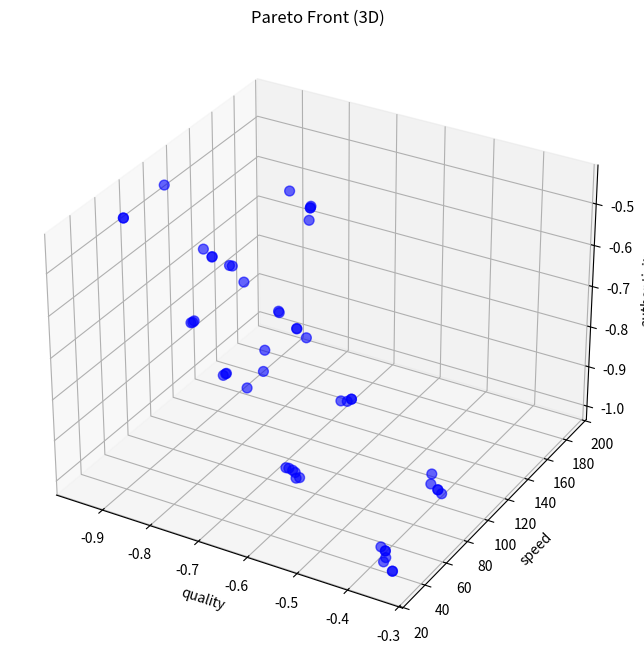

Write the Python code that produced this figure.
"""
Multi-Objective Optimization für Aurik 8.0

Implementiert Multi-Objective Optimization mit Pareto-Front-Berechnung:
- NSGA-II (Non-dominated Sorting Genetic Algorithm II)
- MOEA/D (Multi-Objective Evolutionary Algorithm based on Decomposition)
- Pareto-Front Visualisierung
- Trade-off Analyse (Quality vs. Speed vs. Authenticity)

Autor: Aurik Backend-Team
Version: 8.2
Datum: 14. Februar 2026
"""

import json
import logging
from collections.abc import Callable
from copy import deepcopy
from dataclasses import dataclass, field
from pathlib import Path
from typing import Any

import numpy as np

logger = logging.getLogger(__name__)

_plt = None


def _get_matplotlib_pyplot():
    """Lazily import matplotlib only for visualization paths."""
    global _plt
    if _plt is None:
        try:
            import matplotlib.pyplot as plt
        except ImportError:
            logger.warning("matplotlib not available, visualization will be disabled")
            return None
        _plt = plt
    return _plt


@dataclass
class Individual:
    """
    Individual in multi-objective optimization population.

    Represents a configuration with multiple objectives.
    """

    parameters: dict[str, Any]
    objectives: dict[str, float] = field(default_factory=dict)
    rank: int = -1  # Pareto rank
    crowding_distance: float = 0.0
    dominated_count: int = 0
    dominates: list["Individual"] = field(default_factory=list)

    def dominates_other(self, other: "Individual") -> bool:
        """Prüft if this individual dominates another (all objectives better or equal, at least one strictly better)."""
        if not self.objectives or not other.objectives:
            return False

        better_in_all = all(
            self.objectives.get(obj, float("inf")) <= other.objectives.get(obj, float("inf")) for obj in self.objectives
        )
        strictly_better_in_one = any(
            self.objectives.get(obj, float("inf")) < other.objectives.get(obj, float("inf")) for obj in self.objectives
        )

        return better_in_all and strictly_better_in_one


@dataclass
class ObjectiveFunction:
    """Objective function definition."""

    name: str
    evaluate: Callable[[dict[str, Any]], float]
    minimize: bool = True  # True for minimization, False for maximization


class NSGAII:
    """
    NSGA-II: Non-dominated Sorting Genetic Algorithm II

    Multi-objective optimization algorithm that maintains a Pareto front.
    """

    def __init__(
        self,
        objectives: list[ObjectiveFunction],
        parameter_space: dict[str, tuple[Any, Any]],
        population_size: int = 100,
        n_generations: int = 50,
        crossover_prob: float = 0.9,
        mutation_prob: float = 0.1,
    ):
        """
        Initialisiert NSGA-II.

        Args:
            objectives: List of objective functions to optimize
            parameter_space: Dict mapping parameter names to (min, max) ranges
            population_size: Size of population
            n_generations: Number of generations
            crossover_prob: Crossover probability
            mutation_prob: Mutation probability
        """
        self.objectives = objectives
        self.parameter_space = parameter_space
        self.population_size = population_size
        self.n_generations = n_generations
        self.crossover_prob = crossover_prob
        self.mutation_prob = mutation_prob

        self.population: list[Individual] = []
        self.pareto_front: list[Individual] = []

        logger.info("NSGA-II initialized: %s objectives, pop_size=%s", len(objectives), population_size)

    def initialize_population(self) -> list[Individual]:
        """Initialisiert random population."""
        population = []

        for _ in range(self.population_size):
            parameters = {}
            for param_name, (param_min, param_max) in self.parameter_space.items():
                if isinstance(param_min, int) and isinstance(param_max, int):
                    parameters[param_name] = np.random.randint(param_min, param_max + 1)
                else:
                    parameters[param_name] = np.random.uniform(param_min, param_max)

            population.append(Individual(parameters=parameters))

        logger.info("Initialized population of %s individuals", len(population))
        return population

    def evaluate_population(self, population: list[Individual]) -> None:
        """Bewertet all objectives for all individuals."""
        for individual in population:
            for objective in self.objectives:
                value = objective.evaluate(individual.parameters)

                # Convert to minimization problem
                if not objective.minimize:
                    value = -value

                individual.objectives[objective.name] = value

    def fast_non_dominated_sort(self, population: list[Individual]) -> list[list[Individual]]:
        """
        Fast non-dominated sorting algorithm.

        Returns list of fronts, where front[0] is the Pareto front.
        """
        # Reset domination info
        for ind in population:
            ind.dominated_count = 0
            ind.dominates = []

        # Calculate domination relationships
        for i, p in enumerate(population):
            for q in population[i + 1 :]:
                if p.dominates_other(q):
                    p.dominates.append(q)
                    q.dominated_count += 1
                elif q.dominates_other(p):
                    q.dominates.append(p)
                    p.dominated_count += 1

        # Assign ranks
        fronts = []
        current_front = [ind for ind in population if ind.dominated_count == 0]

        rank = 0
        while current_front:
            for ind in current_front:
                ind.rank = rank

            fronts.append(current_front)

            next_front = []
            for p in current_front:
                for q in p.dominates:
                    q.dominated_count -= 1
                    if q.dominated_count == 0:
                        next_front.append(q)

            current_front = next_front
            rank += 1

        return fronts

    def calculate_crowding_distance(self, front: list[Individual]):
        """Calculate crowding distance for individuals in a front."""
        n = len(front)
        if n == 0:
            return

        # Initialize
        for ind in front:
            ind.crowding_distance = 0.0

        # For each objective
        for obj_name in self.objectives[0].name if self.objectives else []:
            # Sort by objective value
            front_sorted = sorted(front, key=lambda x: x.objectives.get(obj_name, float("inf")))

            # Boundary points have infinite distance
            front_sorted[0].crowding_distance = float("inf")
            front_sorted[-1].crowding_distance = float("inf")

            # Calculate crowding distance
            obj_min = front_sorted[0].objectives.get(obj_name, 0)
            obj_max = front_sorted[-1].objectives.get(obj_name, 1)
            obj_range = obj_max - obj_min

            if obj_range == 0:
                continue

            for i in range(1, n - 1):
                distance = (
                    front_sorted[i + 1].objectives.get(obj_name, 0) - front_sorted[i - 1].objectives.get(obj_name, 0)
                ) / obj_range
                # NaN/Inf-Guard (§3.1)
                distance = np.nan_to_num(distance, nan=0.0, posinf=0.0, neginf=0.0)
                front_sorted[i].crowding_distance += float(distance)

    def tournament_selection(self, population: list[Individual]) -> Individual:
        """Wählt aus: individual using binary tournament selection."""
        i1, i2 = np.random.choice(len(population), 2, replace=False)
        ind1, ind2 = population[i1], population[i2]

        # Prefer lower rank
        if ind1.rank < ind2.rank:
            return deepcopy(ind1)  # type: ignore[no-any-return]
        elif ind2.rank < ind1.rank:
            return deepcopy(ind2)  # type: ignore[no-any-return]

        # If same rank, prefer higher crowding distance
        if ind1.crowding_distance > ind2.crowding_distance:
            return deepcopy(ind1)  # type: ignore[no-any-return]
        else:
            return deepcopy(ind2)  # type: ignore[no-any-return]

    def crossover(self, parent1: Individual, parent2: Individual) -> tuple[Individual, Individual]:
        """Simulated binary crossover (SBX)."""
        if np.random.random() > self.crossover_prob:
            return deepcopy(parent1), deepcopy(parent2)

        child1_params = {}
        child2_params = {}

        eta = 20  # Distribution index

        for param_name in parent1.parameters:
            p1_val = parent1.parameters[param_name]
            p2_val = parent2.parameters[param_name]

            param_min, param_max = self.parameter_space[param_name]

            if np.random.random() < 0.5:
                beta = (2 * np.random.random()) ** (1 / (eta + 1))
            else:
                beta = (1 / (2 * (1 - np.random.random()))) ** (1 / (eta + 1))

            c1 = 0.5 * ((p1_val + p2_val) - beta * abs(p2_val - p1_val))
            c2 = 0.5 * ((p1_val + p2_val) + beta * abs(p2_val - p1_val))

            # Clip to bounds
            c1 = np.clip(c1, param_min, param_max)
            c2 = np.clip(c2, param_min, param_max)
            # NaN/Inf-Guard (§3.1)
            c1 = float(np.nan_to_num(c1, nan=(param_min + param_max) / 2))
            c2 = float(np.nan_to_num(c2, nan=(param_min + param_max) / 2))
            child1_params[param_name] = c1
            child2_params[param_name] = c2

        return Individual(parameters=child1_params), Individual(parameters=child2_params)

    def mutate(self, individual: Individual) -> Individual:
        """Polynomial mutation."""
        if np.random.random() > self.mutation_prob:
            return individual

        eta = 20  # Distribution index

        for param_name, value in individual.parameters.items():
            if np.random.random() < 1.0 / len(individual.parameters):
                param_min, param_max = self.parameter_space[param_name]

                delta = param_max - param_min
                rand = np.random.random()

                delta_q = (2 * rand) ** (1 / (eta + 1)) - 1 if rand < 0.5 else 1 - (2 * (1 - rand)) ** (1 / (eta + 1))

                mutated_value = value + delta_q * delta
                mutated_value = np.clip(mutated_value, param_min, param_max)
                # NaN/Inf-Guard (§3.1)
                mutated_value = float(np.nan_to_num(mutated_value, nan=value))
                individual.parameters[param_name] = mutated_value

        return individual

    def optimize(self) -> list[Individual]:
        """
        Führt aus: NSGA-II optimization.

        Returns:
            Pareto front (list of non-dominated individuals)
        """
        logger.info("Starting NSGA-II optimization for %s generations...", self.n_generations)

        # Initialize population
        self.population = self.initialize_population()
        self.evaluate_population(self.population)

        for generation in range(self.n_generations):
            # Create offspring
            offspring: list[Individual] = []

            while len(offspring) < self.population_size:
                parent1 = self.tournament_selection(self.population)
                parent2 = self.tournament_selection(self.population)

                child1, child2 = self.crossover(parent1, parent2)
                child1 = self.mutate(child1)
                child2 = self.mutate(child2)

                offspring.extend([child1, child2])

            offspring = offspring[: self.population_size]

            # Evaluate offspring
            self.evaluate_population(offspring)

            # Combine parent and offspring
            combined = self.population + offspring

            # Non-dominated sorting
            fronts = self.fast_non_dominated_sort(combined)

            # Calculate crowding distance for each front
            for front in fronts:
                self.calculate_crowding_distance(front)

            # Select next generation
            self.population = []
            for front in fronts:
                if len(self.population) + len(front) <= self.population_size:
                    self.population.extend(front)
                else:
                    # Sort by crowding distance and fill remaining slots
                    front_sorted = sorted(front, key=lambda x: x.crowding_distance, reverse=True)
                    remaining = self.population_size - len(self.population)
                    self.population.extend(front_sorted[:remaining])
                    break

            # Log progress
            if generation % 10 == 0:
                pareto_size = len(fronts[0]) if fronts else 0
                logger.info("Generation %s: Pareto front size = %s", generation, pareto_size)

        # Extract final Pareto front
        final_fronts = self.fast_non_dominated_sort(self.population)
        self.pareto_front = final_fronts[0] if final_fronts else []

        logger.info("Optimization completed! Final Pareto front has %s solutions", len(self.pareto_front))

        return self.pareto_front

    def visualize_pareto_front(self, save_path: Path | None = None) -> None:
        """Visualize Pareto front (2D or 3D)."""
        plt = _get_matplotlib_pyplot()
        if plt is None:
            logger.warning("matplotlib not available, cannot visualize Pareto front")
            return

        if not self.pareto_front:
            logger.warning("No Pareto front to visualize")
            return

        n_objectives = len(self.objectives)

        if n_objectives == 2:
            # 2D plot
            obj1_name = self.objectives[0].name
            obj2_name = self.objectives[1].name

            obj1_vals = [ind.objectives[obj1_name] for ind in self.pareto_front]
            obj2_vals = [ind.objectives[obj2_name] for ind in self.pareto_front]

            plt.figure(figsize=(10, 6))
            plt.scatter(obj1_vals, obj2_vals, c="blue", s=50, alpha=0.6)
            plt.xlabel(obj1_name)
            plt.ylabel(obj2_name)
            plt.title("Pareto Front")
            plt.grid(True)

        elif n_objectives == 3:
            # 3D plot
            try:
                pass
            except ImportError:
                logger.warning("mpl_toolkits.mplot3d not available, cannot create 3D plot")
                return

            obj1_name = self.objectives[0].name
            obj2_name = self.objectives[1].name
            obj3_name = self.objectives[2].name

            obj1_vals = [ind.objectives[obj1_name] for ind in self.pareto_front]
            obj2_vals = [ind.objectives[obj2_name] for ind in self.pareto_front]
            obj3_vals = [ind.objectives[obj3_name] for ind in self.pareto_front]

            fig = plt.figure(figsize=(12, 8))
            ax = fig.add_subplot(111, projection="3d")
            ax.scatter(obj1_vals, obj2_vals, obj3_vals, c="blue", s=50, alpha=0.6)
            ax.set_xlabel(obj1_name)
            ax.set_ylabel(obj2_name)
            ax.set_zlabel(obj3_name)
            ax.set_title("Pareto Front (3D)")

        else:
            logger.warning("Cannot visualize %s objectives", n_objectives)
            return

        if save_path:
            plt.savefig(save_path, dpi=300, bbox_inches="tight")
            logger.info("Pareto front saved to %s", save_path)
        else:
            plt.show()

    def select_solution(self, preferences: dict[str, float] | None = None) -> Individual:
        """
        Wählt aus: a solution from Pareto front based on preferences.

        Args:
            preferences: Dict mapping objective names to weights (higher = more important)

        Returns:
            Selected individual
        """
        if not self.pareto_front:
            raise ValueError("No Pareto front available")

        if preferences is None:
            # Equal weights
            preferences = {obj.name: 1.0 for obj in self.objectives}

        # Normalize objectives to [0, 1]
        normalized_objs: dict[str, list[float]] = {obj.name: [] for obj in self.objectives}

        for obj in self.objectives:
            values = [ind.objectives[obj.name] for ind in self.pareto_front]
            min_val = min(values)
            max_val = max(values)

            if max_val - min_val == 0:
                normalized_objs[obj.name] = [0.0] * len(values)
            else:
                normalized_objs[obj.name] = [(v - min_val) / (max_val - min_val) for v in values]

        # Calculate weighted score
        best_score = float("inf")
        best_individual = None

        for i, individual in enumerate(self.pareto_front):
            score = sum(preferences.get(obj.name, 1.0) * normalized_objs[obj.name][i] for obj in self.objectives)

            if score < best_score:
                best_score = score
                best_individual = individual

        logger.info("Selected solution with score %.4f", best_score)
        return best_individual  # type: ignore[return-value]

    def save_pareto_front(self, path: Path):
        """Speichert Pareto front to JSON."""
        pareto_data = []

        for ind in self.pareto_front:
            pareto_data.append(
                {
                    "parameters": ind.parameters,
                    "objectives": ind.objectives,
                    "rank": ind.rank,
                    "crowding_distance": ind.crowding_distance,
                }
            )

        with open(path, "w") as f:
            json.dump(pareto_data, f, indent=2)

        logger.info("Pareto front saved to %s", path)


# Example: Audio Restoration Multi-Objective Optimization
def create_audio_restoration_moo() -> NSGAII:
    """
    Erstellt multi-objective optimizer for audio restoration.

    Objectives:
    1. Audio Quality (maximize)
    2. Processing Speed (minimize)
    3. Authenticity Preservation (maximize)
    """

    # Define objectives
    def evaluate_quality(params: dict[str, Any]) -> float:
        """Simulate quality evaluation (lower is better for minimization)."""
        # In practice, this would run actual audio processing and compute PESQ/POLQA
        noise_reduction = params.get("noise_reduction", 0.5)
        declipping = params.get("declipping", 0.5)

        # Simulate quality score (higher noise_reduction and declipping = better quality)
        quality = -(noise_reduction * 0.6 + declipping * 0.4)  # Negative for minimization
        return quality  # type: ignore[no-any-return]

    def evaluate_speed(params: dict[str, Any]) -> float:
        """Simulate speed evaluation (minimize processing time)."""
        model_complexity = params.get("model_complexity", 0.5)
        n_iterations = params.get("n_iterations", 10)

        # More complexity and iterations = slower
        processing_time = model_complexity * 100 + n_iterations * 2
        return processing_time  # type: ignore[no-any-return]

    def evaluate_authenticity(params: dict[str, Any]) -> float:
        """Simulate authenticity preservation (maximize, so negate for minimization)."""
        noise_reduction = params.get("noise_reduction", 0.5)
        eq_strength = params.get("eq_strength", 0.5)

        # Too much processing reduces authenticity
        authenticity = -(1.0 - noise_reduction * 0.4 - eq_strength * 0.3)
        return authenticity  # type: ignore[no-any-return]

    objectives = [
        ObjectiveFunction("quality", evaluate_quality, minimize=True),
        ObjectiveFunction("speed", evaluate_speed, minimize=True),
        ObjectiveFunction("authenticity", evaluate_authenticity, minimize=True),
    ]

    # Parameter space
    parameter_space = {
        "noise_reduction": (0.0, 1.0),
        "declipping": (0.0, 1.0),
        "model_complexity": (0.1, 1.0),
        "n_iterations": (5, 50),
        "eq_strength": (0.0, 1.0),
    }

    # Create optimizer
    optimizer = NSGAII(
        objectives=objectives,
        parameter_space=parameter_space,
        population_size=50,
        n_generations=30,
        crossover_prob=0.9,
        mutation_prob=0.1,
    )

    return optimizer


# Example usage
if __name__ == "__main__":
    # Create multi-objective optimizer for audio restoration
    optimizer = create_audio_restoration_moo()

    # Run optimization
    pareto_front = optimizer.optimize()

    logger.debug("\nPareto front has %s solutions:", len(pareto_front))
    for i, ind in enumerate(pareto_front[:5]):  # Show first 5
        logger.debug("\nSolution %s:", i + 1)
        logger.debug("  Parameters: %s", ind.parameters)
        logger.debug("  Objectives: %s", ind.objectives)

    # Select solution with preference for quality
    preferences = {
        "quality": 2.0,  # High priority
        "speed": 1.0,  # Medium priority
        "authenticity": 1.5,  # Medium-high priority
    }

    selected = optimizer.select_solution(preferences)
    logger.debug("\nSelected solution:")
    logger.debug("  Parameters: %s", selected.parameters)
    logger.debug("  Objectives: %s", selected.objectives)

    # Visualize (if matplotlib available)
    try:
        optimizer.visualize_pareto_front()
    except Exception as e:
        logger.debug("Visualization skipped: %s", e)
